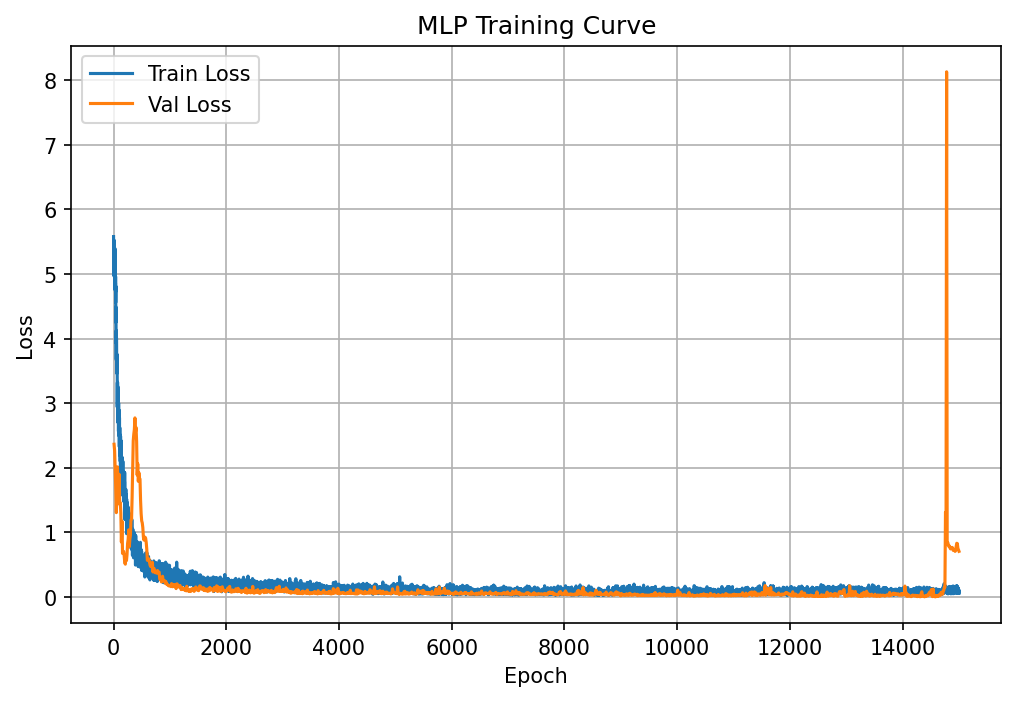

The table this chart was drawn from, first rows:
epoch, train_loss, epoch_duration, val_loss
1, 5.58, 0.234, 
2, 5.343, 0.156, 
3, 5.186, 0.1522, 
4, 5.171, 0.1436, 
5, 5.076, 0.1428, 
6, 5.075, 0.1426, 
7, 4.969, 0.1436, 
8, 5.226, 0.1432, 
9, 5.28, 0.1477, 
10, 5.526, 0.1468, 2.363
11, 5.313, 0.256, 
12, 5.113, 0.1474, 
13, 5.198, 0.1475, 
14, 5.337, 0.1475, 
15, 5.089, 0.1469, 
16, 5.122, 0.1553, 
17, 5.232, 0.1538, 
18, 5.267, 0.1465, 
19, 5.109, 0.1419, 
20, 5.207, 0.1424, 2.26
21, 5.176, 0.2343, 
22, 5.095, 0.1431, 
23, 5.057, 0.1428, 
24, 5.042, 0.1423, 
25, 4.763, 0.156, 
26, 5.189, 0.1534, 
27, 5.393, 0.1608, 
28, 4.881, 0.1536, 
29, 4.849, 0.1494, 
30, 5.059, 0.1567, 1.988
31, 4.749, 0.2573, 
32, 4.858, 0.1488, 
33, 4.764, 0.1587, 
34, 4.819, 0.1597, 
35, 4.857, 0.1626, 
36, 4.719, 0.1515, 
37, 4.961, 0.1513, 
38, 4.557, 0.1483, 
39, 4.673, 0.149, 
40, 4.815, 0.1488, 1.682
41, 4.251, 0.2458, 
42, 4.491, 0.1525, 
43, 4.453, 0.1484, 
44, 4.376, 0.1473, 
45, 4.123, 0.1506, 
46, 3.99, 0.1521, 
47, 3.93, 0.1465, 
48, 4.078, 0.1487, 
49, 4.124, 0.1476, 
50, 3.665, 0.1526, 1.304
51, 4.04, 0.2435, 
52, 3.68, 0.1472, 
53, 4.012, 0.1505, 
54, 3.812, 0.1469, 
55, 3.752, 0.1462, 
56, 3.745, 0.1475, 
57, 3.585, 0.1527, 
58, 3.586, 0.1527, 
59, 3.563, 0.1434, 
60, 3.461, 0.1502, 1.673
... 14,940 more rows
